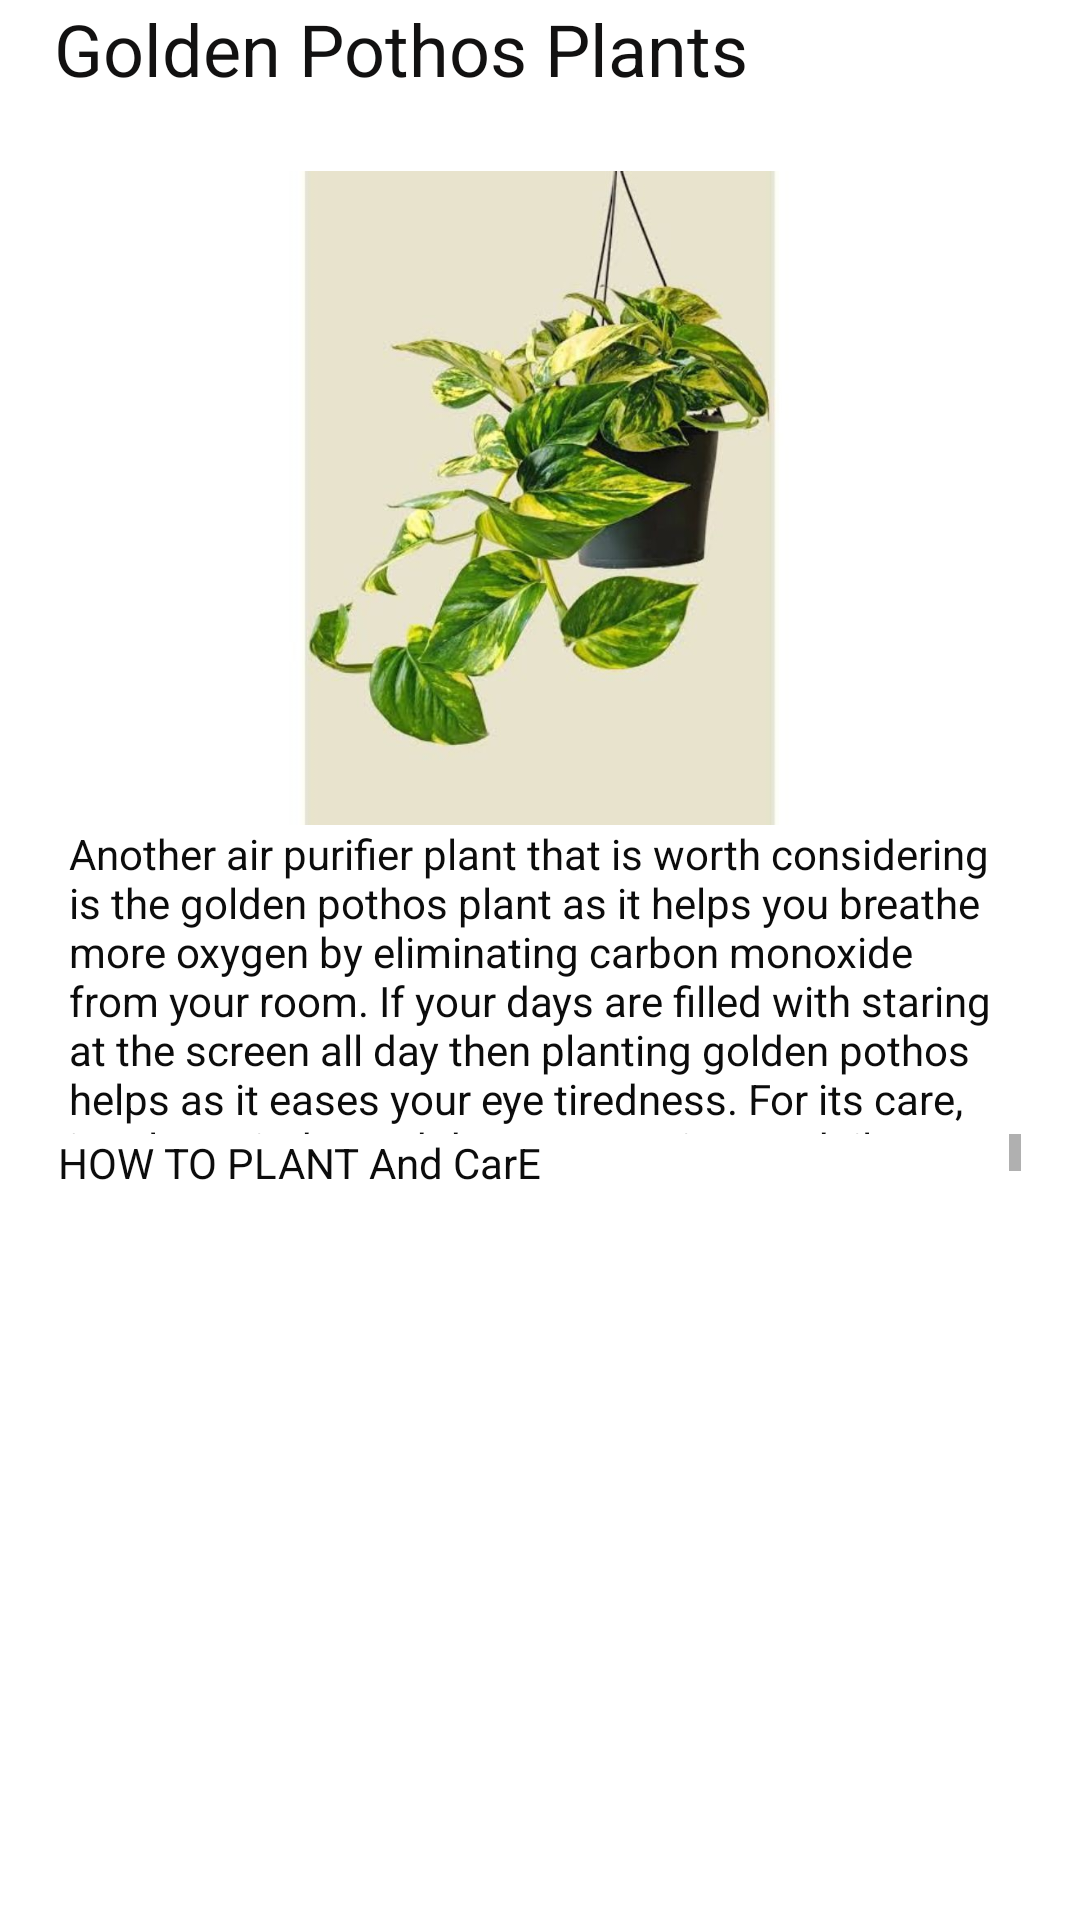

This screen was rendered from an Android layout file. Write that file and the resources it references.
<!-- AndroidManifest.xml: application theme Theme.Plant -->
<!-- res/layout/activity_m3.xml -->
<?xml version="1.0" encoding="utf-8"?>

<LinearLayout xmlns:android="http://schemas.android.com/apk/res/android"
    xmlns:app="http://schemas.android.com/apk/res-auto"
    android:layout_width="match_parent"
    android:layout_height="match_parent"
    android:layout_gravity="center"


    android:background="@drawable/_624541570807"
    android:gravity="center|top"
    android:orientation="vertical">

    <TextView
        android:id="@+id/textView5"
        android:layout_width="336dp"
        android:layout_height="57dp"
        android:text=" Golden Pothos Plants"
        android:textColor="#121111"
        android:textSize="24sp" />

    <ImageView
        android:id="@+id/imageView"
        android:layout_width="match_parent"
        android:layout_height="218dp"
        app:srcCompat="@drawable/_624584058276" />

    <TextView
        android:id="@+id/textView3"
        android:layout_width="314dp"
        android:layout_height="103dp"
        android:text="Another air purifier plant that is worth considering is the golden pothos plant as it helps you breathe more oxygen by eliminating carbon monoxide from your room. If your days are filled with staring at the screen all day then planting golden pothos helps as it eases your eye tiredness. For its care, just leave it dry and do not water it on a daily basis—give it one or two weeks off from the last watering."
        android:textColor="#0C0C0C" />
    <ScrollView
        android:layout_width="321dp"
        android:layout_height="117dp">

        <LinearLayout
            android:layout_width="match_parent"
            android:layout_height="wrap_content"
            android:orientation="vertical">

            <TextView
                android:id="@+id/textView7"
                android:layout_width="272dp"
                android:layout_height="158dp"
                android:text="HOW TO PLANT And CarE"
                android:textColor="#0C0C0C" />

            <TextView
                android:id="@+id/textView8"
                android:layout_width="match_parent"
                android:layout_height="158dp"
                android:text="Grow pothos indoors, preferably with bright, not direct light, although it also will tolerate low-light conditions. Tip: Pale leaves means too much sun, and loss of variegation means too little."
                android:textColor="#0C0C0C" />

            <TextView
                android:id="@+id/textView9"
                android:layout_width="match_parent"
                android:layout_height="158dp"
                android:text="Pothos likes to have its soil dry out between waterings and therefore accepts erratic watering care. It definitely dislikes soggy roots. Tip: The leaves droop when the plant is thirsty and needs a drink. But don’t let this wilt-y stage go for too long or you will start to see leaf drop."
                android:textColor="#0C0C0C" />

            <TextView
                android:id="@+id/textView4"
                android:layout_width="match_parent"
                android:layout_height="158dp"
                android:text="Grow in any well-draining potting soil."
                android:textColor="#0C0C0C" />

            <TextView
                android:id="@+id/textView6"
                android:layout_width="match_parent"
                android:layout_height="158dp"
                android:text="Pothos is a light feeder, but you can give it a monthly snack with a balanced fertilizer formulated for houseplants."
                android:textColor="#0C0C0C" />

            <TextView
                android:id="@+id/textView10"
                android:layout_width="match_parent"
                android:layout_height="158dp"
                android:text="For more growing and care tips, see Pothos: A Field Guide to Planting, Care andDesign."
                android:textColor="#0C0C0C" />

            <TextView
                android:id="@+id/textView11"
                android:layout_width="match_parent"
                android:layout_height="158dp"
                android:text="Read about more of our favorite houseplants in Prayer Plants: A Field Guide to Planting, Care andDesign. And see more tropical plants in Tropical Plants 101 and indoor plants with exotic foliage in Houseplants 101."
                android:textColor="#0C0C0C" />
        </LinearLayout>
    </ScrollView>
    <Button
        android:id="@+id/b5"
        android:layout_width="263dp"
        android:layout_height="66dp"
        android:layout_margin="150dp"

        android:text="HOME"
        android:textColor="#E1E6EA"
        android:textSize="34sp"
        app:backgroundTint="#49569E" />
</LinearLayout>
<!-- resources referenced by this layout -->
<resources>
  <!-- drawable _624584058276: jpg bitmap (drawable, 60214 bytes) -->
  <style name="Theme.Plant" parent="Theme.MaterialComponents.DayNight.DarkActionBar">
          
          <item name="colorPrimary">@color/purple_500</item>
          <item name="colorPrimaryVariant">@color/purple_700</item>
          <item name="colorOnPrimary">@color/white</item>
          
          <item name="colorSecondary">@color/teal_200</item>
          <item name="colorSecondaryVariant">@color/teal_700</item>
          <item name="colorOnSecondary">@color/black</item>
          
          <item name="android:statusBarColor" tools:targetApi="l">?attr/colorPrimaryVariant</item>
          
      </style>
  <!-- not gathered from this repository: default colours our renderer supplied (Android Studio template values) -->
  <color name="purple_500">#FF6200EE</color>
  <color name="purple_700">#FF3700B3</color>
  <color name="teal_200">#FF03DAC5</color>
  <color name="teal_700">#FF018786</color>
  <color name="black">#FF000000</color>
  <color name="white">#FFFFFFFF</color>
</resources>
